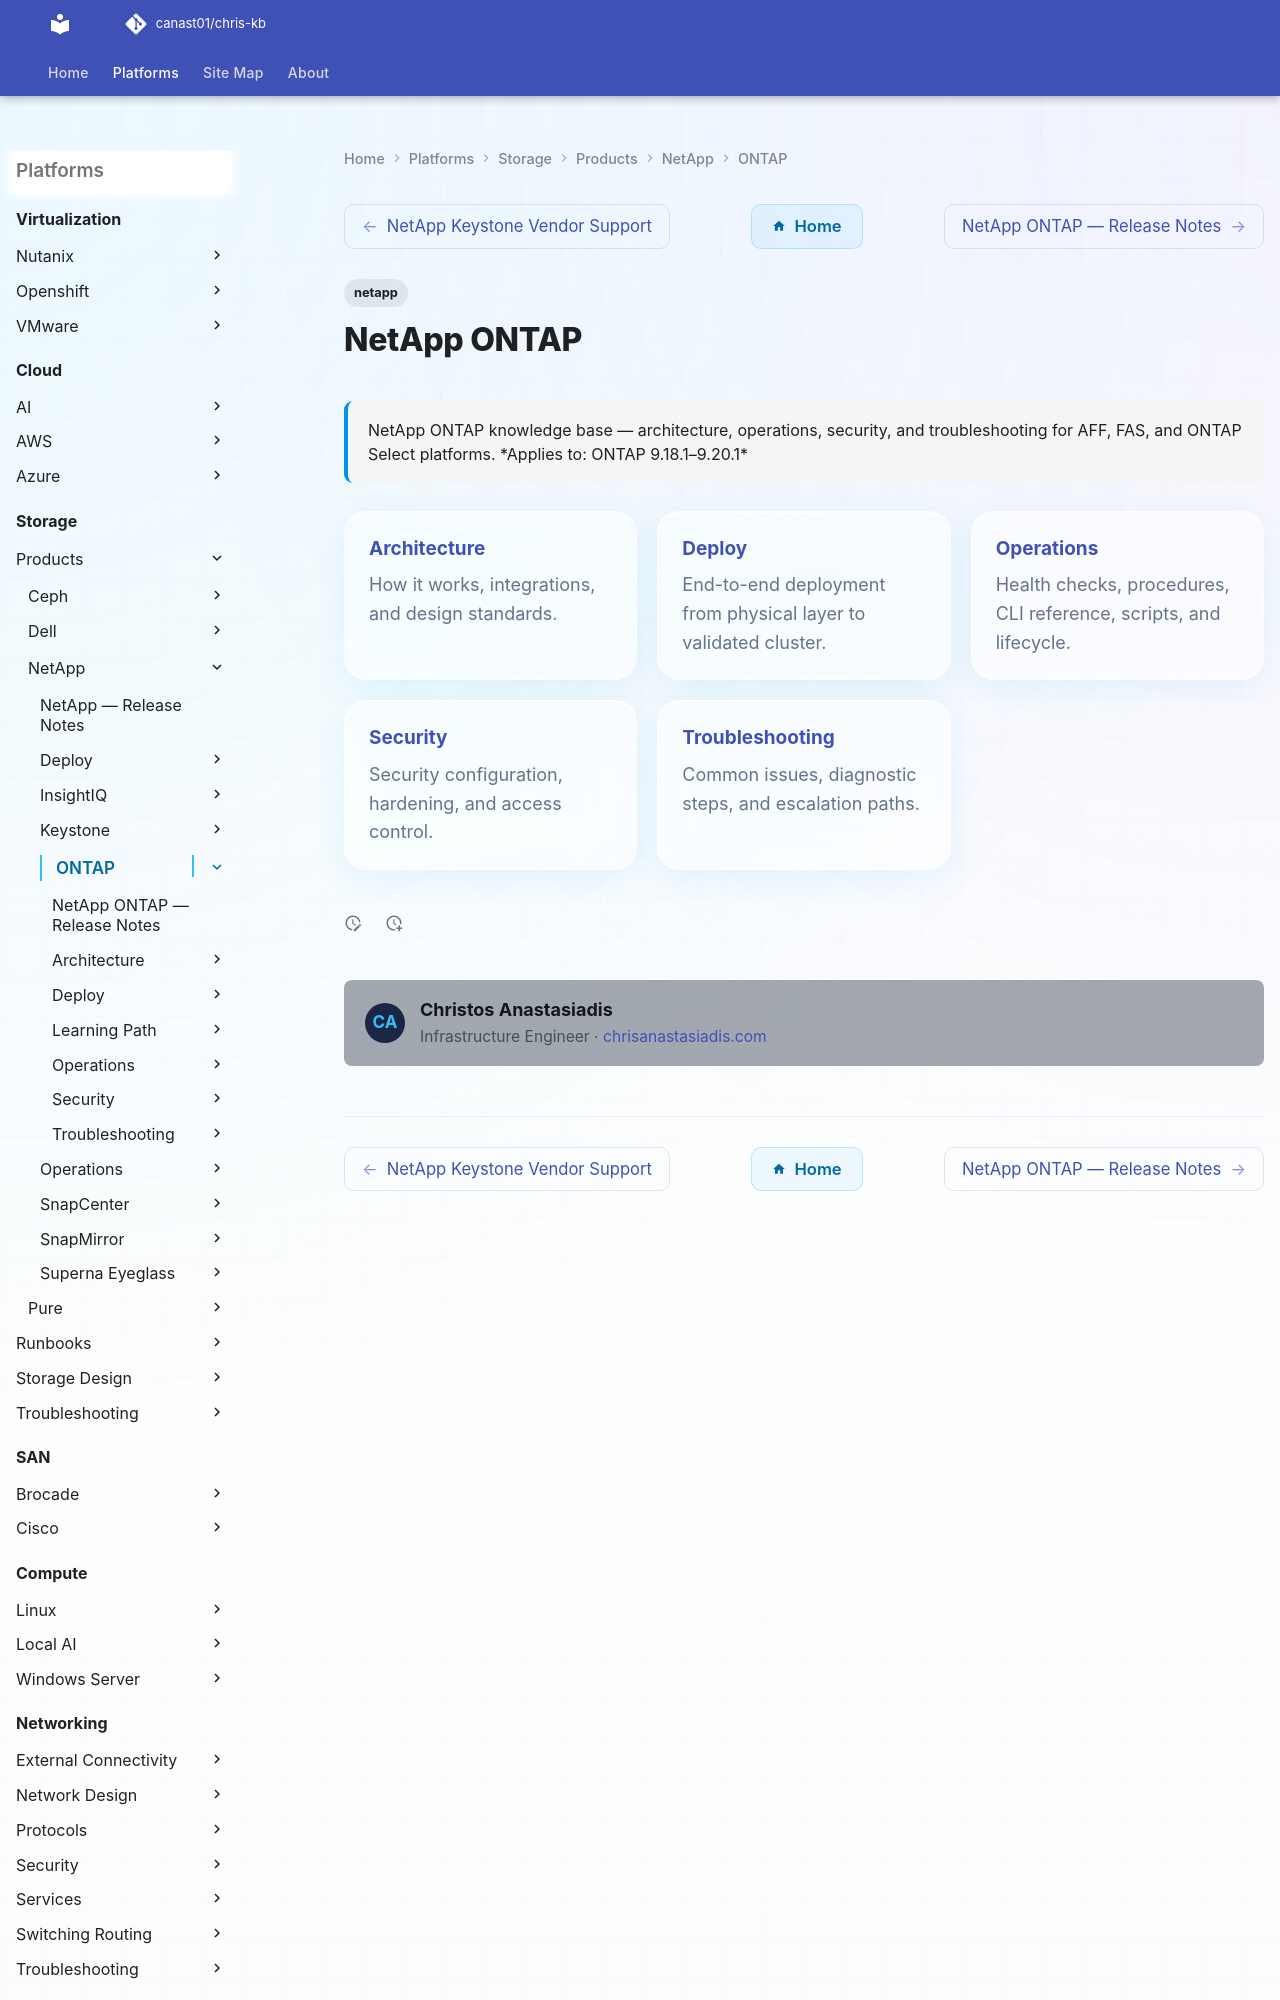

repository: canast01/chris-kb · page: storage/products/netapp/ontap/index.html · generator: mkdocs

---
tags:
  - netapp
search:
  boost: 2
description: "NetApp ONTAP knowledge base — architecture, operations, security, and troubleshooting for AFF, FAS, and ONTAP Select platforms."
---
# NetApp ONTAP

<div class="kb-summary">
NetApp ONTAP knowledge base — architecture, operations, security, and troubleshooting for AFF, FAS, and ONTAP Select platforms.

*Applies to: ONTAP 9.18.1–9.20.1*
</div>
